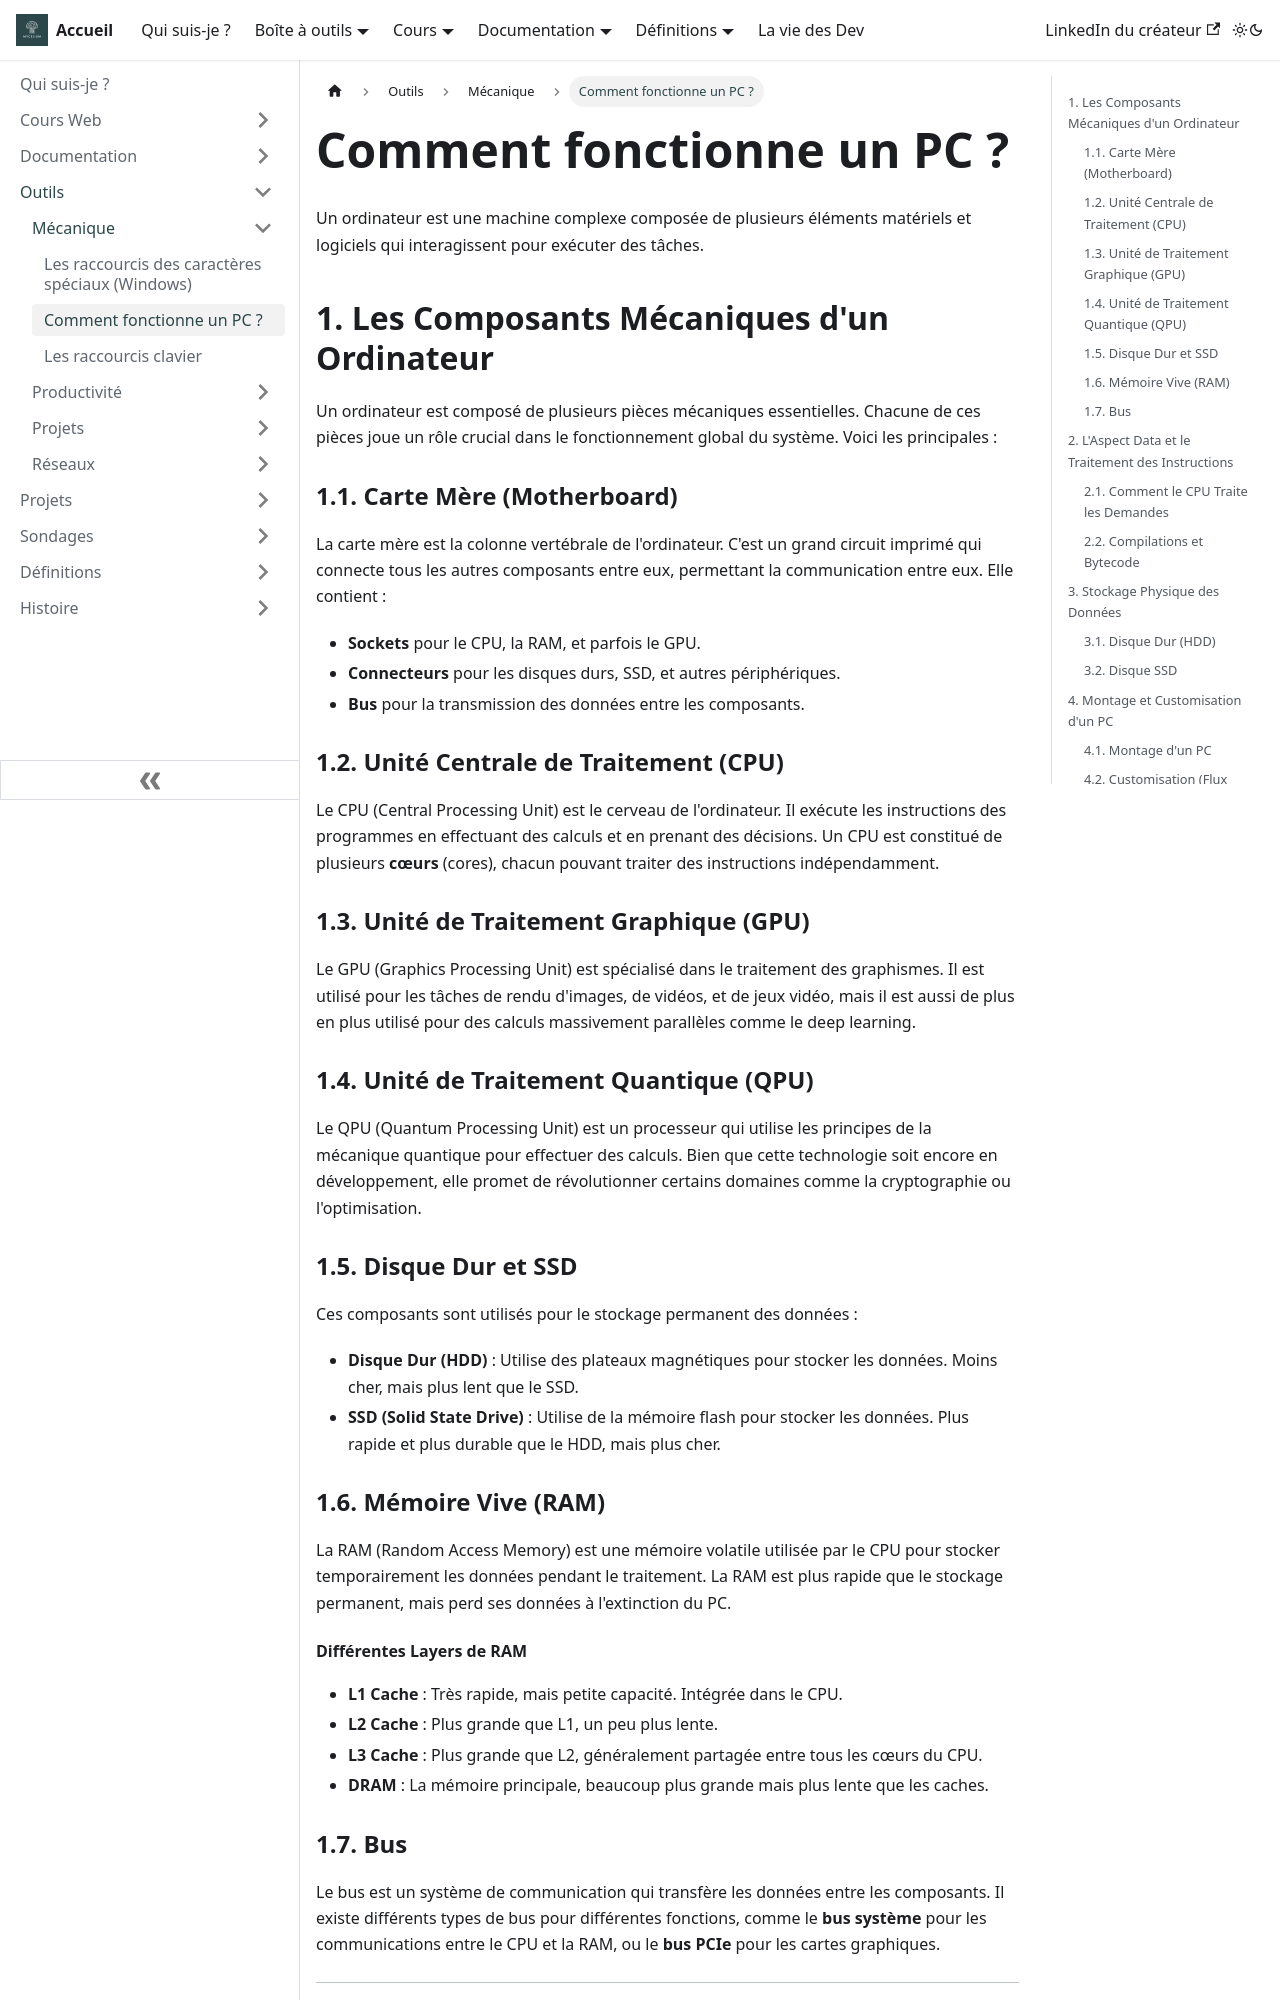

repository: Chrstn67/mycelium · page: docs/Outils/Mecanique/Mecanique-PC/index.html · generator: docusaurus

---
tags: [Mécanique]
---

# Comment fonctionne un PC ?

Un ordinateur est une machine complexe composée de plusieurs éléments matériels et logiciels qui interagissent pour exécuter des tâches.

## 1. Les Composants Mécaniques d'un Ordinateur

Un ordinateur est composé de plusieurs pièces mécaniques essentielles. Chacune de ces pièces joue un rôle crucial dans le fonctionnement global du système. Voici les principales :

### 1.1. Carte Mère (Motherboard)

La carte mère est la colonne vertébrale de l'ordinateur. C'est un grand circuit imprimé qui connecte tous les autres composants entre eux, permettant la communication entre eux. Elle contient :

- **Sockets** pour le CPU, la RAM, et parfois le GPU.
- **Connecteurs** pour les disques durs, SSD, et autres périphériques.
- **Bus** pour la transmission des données entre les composants.

### 1.2. Unité Centrale de Traitement (CPU)

Le CPU (Central Processing Unit) est le cerveau de l'ordinateur. Il exécute les instructions des programmes en effectuant des calculs et en prenant des décisions. Un CPU est constitué de plusieurs **cœurs** (cores), chacun pouvant traiter des instructions indépendamment.

### 1.3. Unité de Traitement Graphique (GPU)

Le GPU (Graphics Processing Unit) est spécialisé dans le traitement des graphismes. Il est utilisé pour les tâches de rendu d'images, de vidéos, et de jeux vidéo, mais il est aussi de plus en plus utilisé pour des calculs massivement parallèles comme le deep learning.

### 1.4. Unité de Traitement Quantique (QPU)

Le QPU (Quantum Processing Unit) est un processeur qui utilise les principes de la mécanique quantique pour effectuer des calculs. Bien que cette technologie soit encore en développement, elle promet de révolutionner certains domaines comme la cryptographie ou l'optimisation.

### 1.5. Disque Dur et SSD

Ces composants sont utilisés pour le stockage permanent des données :

- **Disque Dur (HDD)** : Utilise des plateaux magnétiques pour stocker les données. Moins cher, mais plus lent que le SSD.
- **SSD (Solid State Drive)** : Utilise de la mémoire flash pour stocker les données. Plus rapide et plus durable que le HDD, mais plus cher.

### 1.6. Mémoire Vive (RAM)

La RAM (Random Access Memory) est une mémoire volatile utilisée par le CPU pour stocker temporairement les données pendant le traitement. La RAM est plus rapide que le stockage permanent, mais perd ses données à l'extinction du PC.
